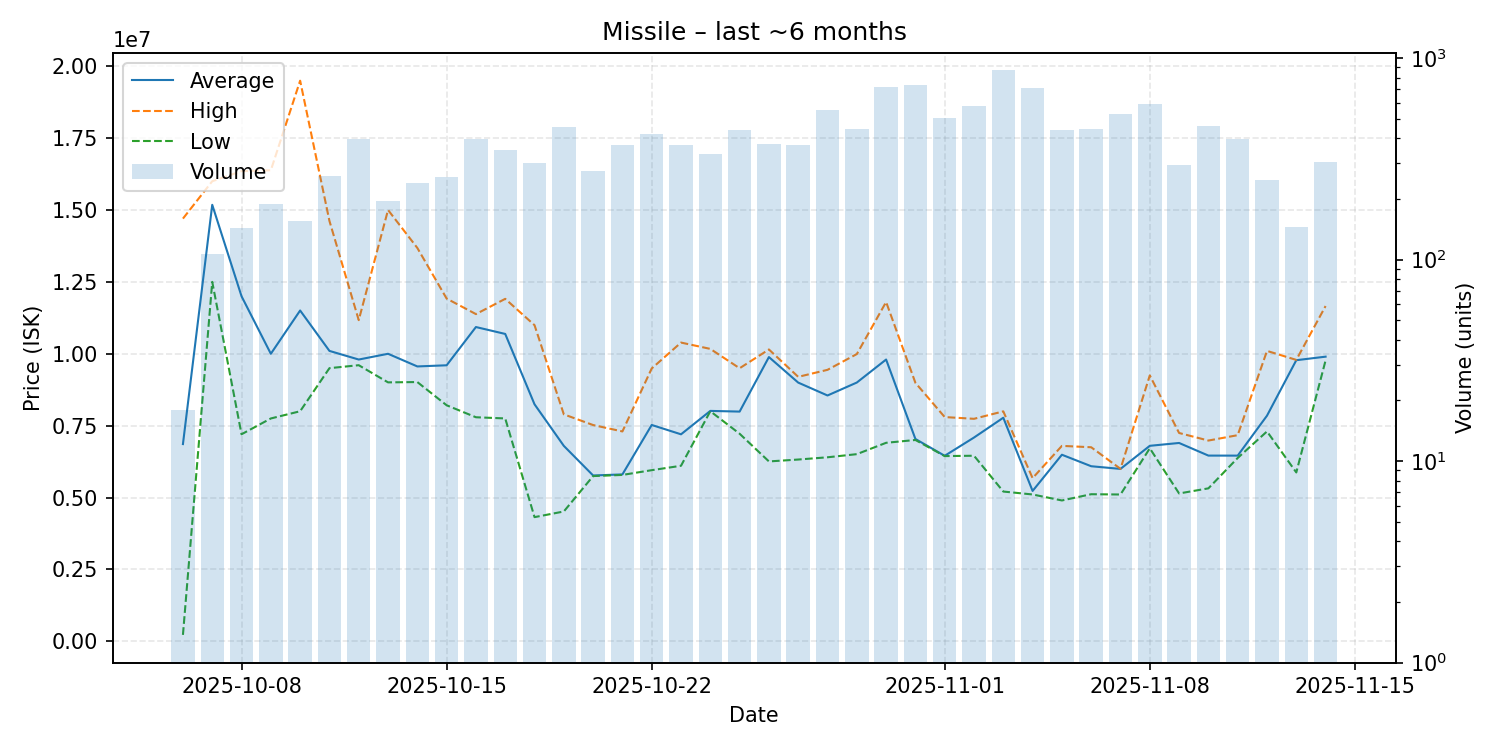

Source data for this figure (header and first rows):
date, average, highest, lowest, order_count, volume
2025-10-06, 6860428, 14700000, 226300, 18, 18
2025-10-07, 15180000, 16000000, 12500000, 92, 106
2025-10-08, 12000000, 16350000, 7202000, 109, 143
2025-10-09, 10000000, 16380000, 7751000, 141, 188
2025-10-10, 11505000, 19495000, 8002000, 111, 156
2025-10-11, 10100000, 14620000, 9500000, 149, 261
2025-10-12, 9800000, 11170000, 9603000, 257, 398
2025-10-13, 10000000, 15000000, 9006000, 117, 195
2025-10-14, 9560000, 13680000, 9017000, 159, 239
2025-10-15, 9600000, 11920000, 8210000, 149, 258
2025-10-16, 10930000, 11380000, 7793000, 211, 395
2025-10-17, 10690000, 11910000, 7752000, 224, 350
2025-10-18, 8243500, 10995000, 4320000, 194, 300
2025-10-19, 6798000, 7894000, 4517000, 264, 457
2025-10-20, 5768500, 7522000, 5748000, 169, 274
2025-10-21, 5806000, 7300000, 5788000, 187, 369
2025-10-22, 7525000, 9490000, 5953000, 224, 421
2025-10-23, 7200000, 10390000, 6106000, 207, 371
2025-10-24, 8014000, 10170000, 8003000, 177, 335
2025-10-25, 7990000, 9497000, 7220000, 216, 440
2025-10-26, 9886000, 10150000, 6257000, 215, 373
2025-10-27, 8998000, 9198000, 6323000, 197, 372
2025-10-28, 8550000, 9442000, 6401000, 261, 554
2025-10-29, 9000000, 9990000, 6510000, 231, 444
2025-10-30, 9800000, 11800000, 6905000, 301, 716
2025-10-31, 7038000, 8990000, 7003000, 311, 732
2025-11-01, 6453000, 7799500, 6443000, 236, 505
2025-11-02, 7088000, 7739000, 6455000, 297, 580
2025-11-03, 7777000, 7998000, 5210000, 284, 872
2025-11-04, 5231000, 5676000, 5108000, 269, 709
2025-11-05, 6490000, 6798000, 4900000, 167, 440
2025-11-06, 6090000, 6750000, 5117000, 192, 443
2025-11-07, 5997000, 5999000, 5107000, 151, 528
2025-11-08, 6800000, 9248000, 6714000, 223, 589
2025-11-09, 6899000, 7246000, 5143500, 130, 294
2025-11-10, 6460000, 6983000, 5321000, 146, 462
2025-11-11, 6459000, 7170000, 6377000, 157, 396
2025-11-12, 7848000, 10100000, 7300000, 114, 247
2025-11-13, 9777000, 9787000, 5874000, 92, 145
2025-11-14, 9900000, 11660000, 9770000, 155, 303
